The GitHub repository YASHU-B/final-year-project contains a labelled image folder "skin_gate_3class" with 3 categories: lesion skin, non skin, normal skin. Examples follow, each with its label.

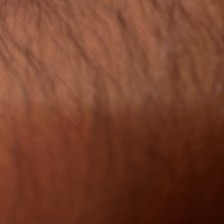
Label: normal skin

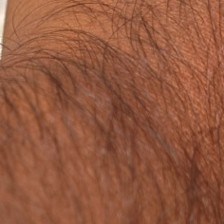
Label: normal skin

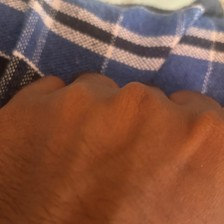
Label: normal skin

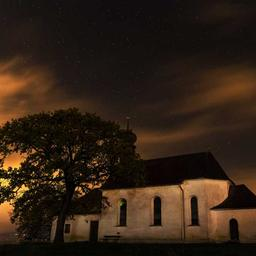
Label: non skin

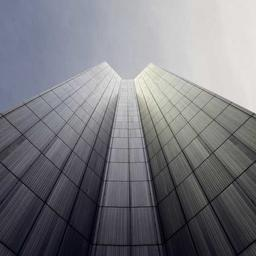
Label: non skin

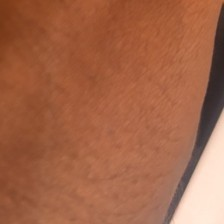
Label: normal skin
